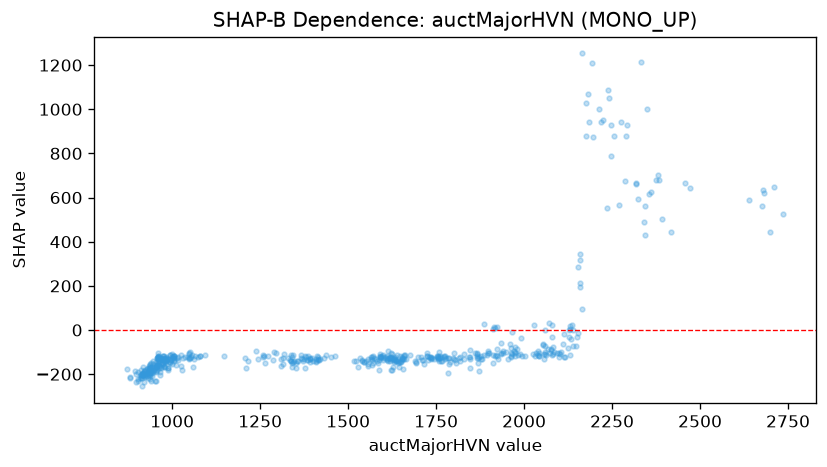

Data behind this chart, as committed beside it:
feature_value, shap_value
960.4, -127.7
960.2, -123.4
944.8, -140.3
934.6, -163.3
918.8, -183.9
896.9, -234
896.3, -199.5
910.5, -181.9
902.2, -191.2
920, -189.2
895.4, -185
872, -177.9
904.3, -220.3
879.9, -212.5
881.5, -219
921.6, -212.8
921.8, -202.5
909.9, -217.4
911, -217.8
927.6, -177
977.7, -165.1
974.9, -116.2
956.3, -126.7
955.7, -158.3
942.3, -209.9
938, -171
937.4, -188.8
935.5, -195.8
938.5, -149.8
920.7, -193.9
911, -210.3
913, -200.6
913.4, -216.2
935.6, -186.5
951.2, -230.6
953.8, -159.7
955.5, -159.7
952.7, -169.4
975.2, -151.8
971.6, -148.5
988.3, -170.6
994.9, -114.2
993.1, -114.2
999.4, -153.1
1047, -104.4
1049, -98.66
1048, -107.2
1048, -126.7
1054, -120.3
1050, -127.7
1028, -180.5
1047, -132.4
1056, -112.5
996.4, -137
1006, -117
1004, -118.2
976.6, -131.3
978.1, -133.7
988.7, -179.2
983.2, -133.8
... 493 more rows
